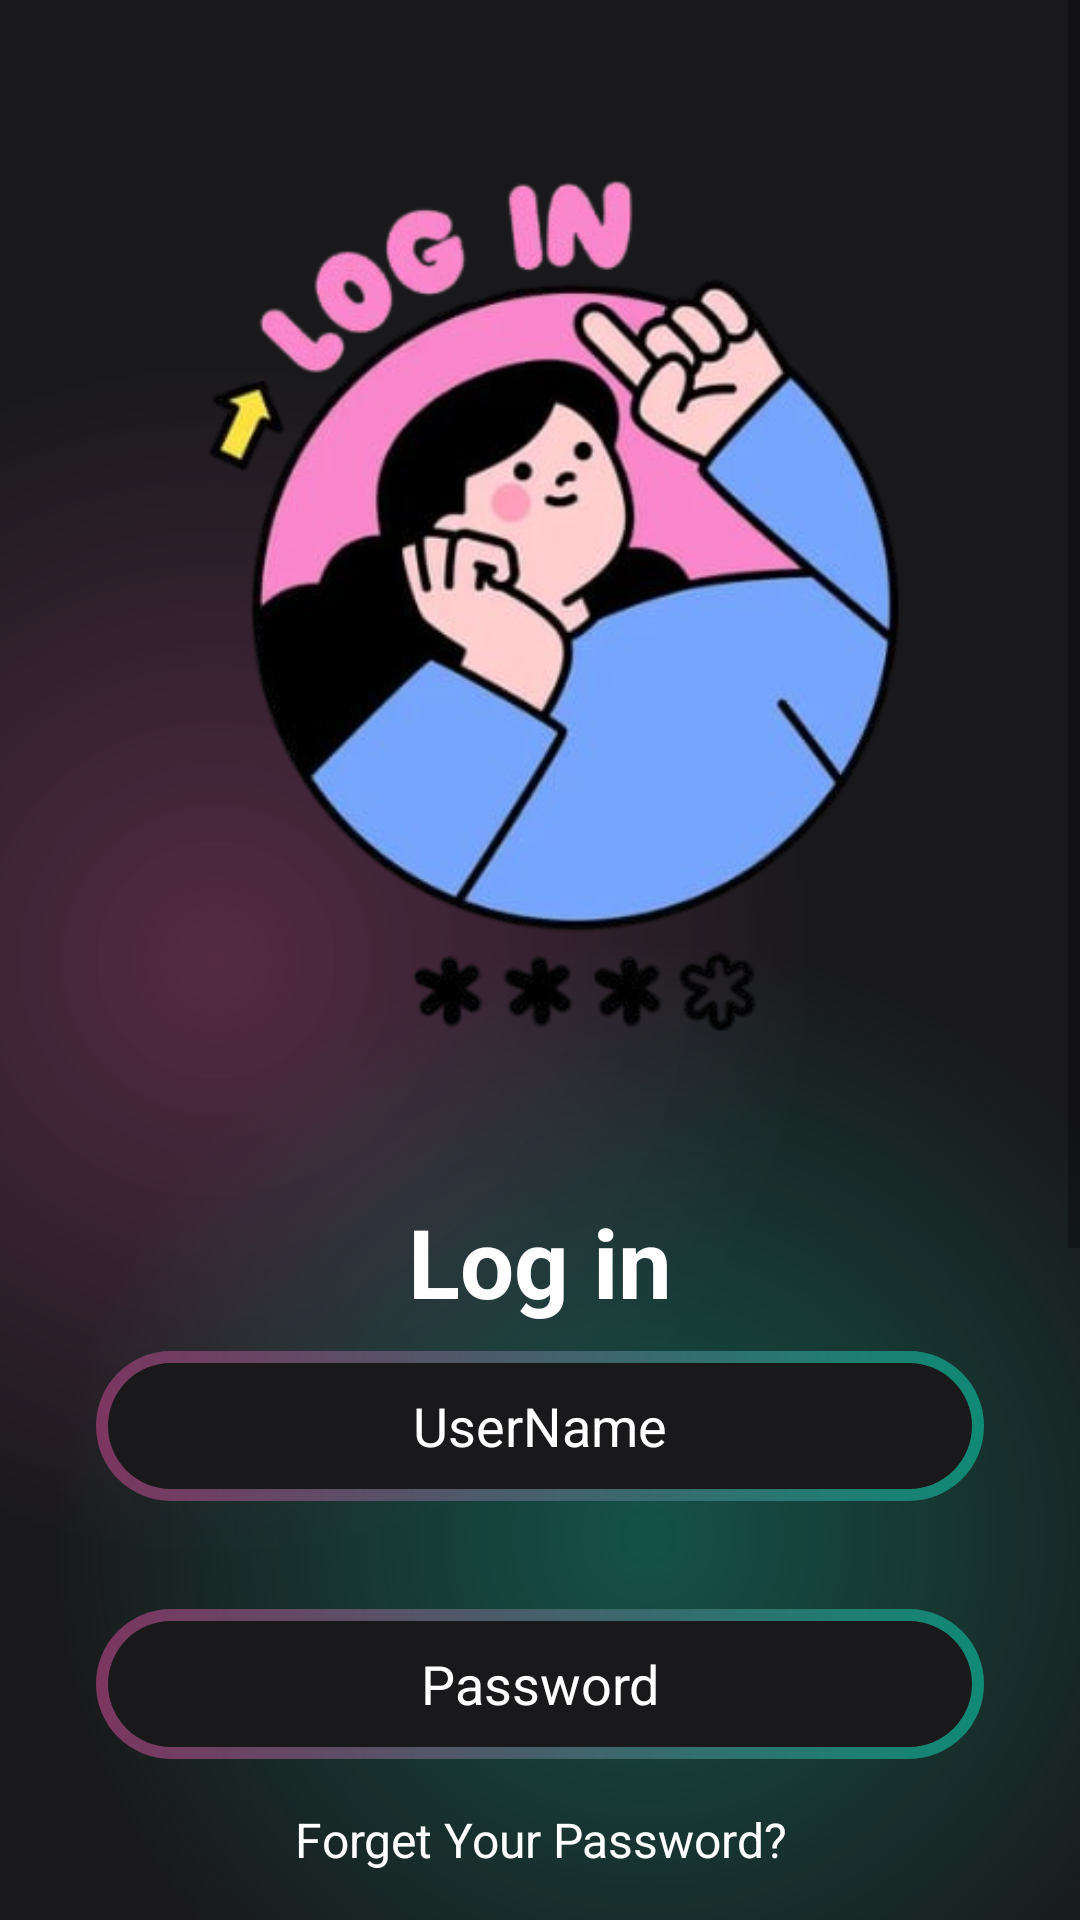

Reconstruct the res/layout file that produces this screen, plus the resources it refers to.
<!-- AndroidManifest.xml: application theme Theme.AppNUMThesis -->
<!-- res/layout/activity_login.xml -->
<?xml version="1.0" encoding="utf-8"?>
<androidx.constraintlayout.widget.ConstraintLayout xmlns:android="http://schemas.android.com/apk/res/android"
    xmlns:app="http://schemas.android.com/apk/res-auto"
    xmlns:tools="http://schemas.android.com/tools"
    android:id="@+id/main"
    android:layout_width="match_parent"
    android:layout_height="match_parent"
    android:background="@color/main_background"
    tools:context=".LoginActivity">

    <ScrollView
        android:layout_width="match_parent"
        android:layout_height="match_parent"
        android:background="@drawable/gradent_color_background"
        app:layout_constraintBottom_toBottomOf="parent"
        app:layout_constraintEnd_toEndOf="parent"
        app:layout_constraintStart_toStartOf="parent"
        app:layout_constraintTop_toTopOf="parent">

        <LinearLayout
            android:layout_width="match_parent"
            android:layout_height="wrap_content"
            android:orientation="vertical" >


            <ImageView
                android:id="@+id/imageView"
                android:layout_width="match_parent"
                android:layout_height="wrap_content"
                app:srcCompat="@drawable/login"
                android:layout_marginTop="0dp"

                />



            <TextView
                android:id="@+id/textView"
                android:layout_width="match_parent"
                android:layout_height="wrap_content"
                android:layout_marginTop="-0dp"
                android:layout_marginBottom="-120dp"
                android:text="Log in"
                android:textAlignment="center"
                android:textColor="@color/white"
                android:textSize="32dp"
                android:textStyle="bold" />

            <EditText
                android:id="@+id/editTextText"
                android:layout_width="match_parent"
                android:layout_height="50dp"
                android:layout_marginTop="128dp"
                android:layout_marginBottom="20dp"
                android:ems="10"
                android:layout_marginStart="32dp"
                android:layout_marginEnd="32dp"
                android:hint="UserName"
                android:textAlignment="center"
                android:inputType="text"
                android:textColor="@color/white"
                android:textColorHint="@color/white"
                android:background="@drawable/background_getin"/>
            <EditText
                android:id="@+id/editTextPassword"
                android:layout_width="match_parent"
                android:layout_height="50dp"
                android:layout_marginTop="16dp"
                android:layout_marginBottom="16dp"
                android:ems="10"
                android:layout_marginStart="32dp"
                android:layout_marginEnd="32dp"
                android:hint="Password"
                android:textAlignment="center"
                android:inputType="text"
                android:textColor="@color/white"
                android:textColorHint="@color/white"
                android:background="@drawable/background_getin"
                />

            <TextView
                android:id="@+id/textView5"
                android:layout_width="match_parent"
                android:layout_height="wrap_content"
                android:text="Forget Your Password?"
                android:textColor="@color/white"
                android:textAlignment="center"
                android:textSize="16dp"
                android:layout_marginBottom="100dp"

                />
            <androidx.appcompat.widget.AppCompatButton
                android:id="@+id/loginbtn"
                android:layout_width="match_parent"
                android:layout_height="50dp"
                android:layout_marginTop="-50dp"
                android:layout_marginBottom="100dp"
                android:ems="10"
                android:layout_marginStart="32dp"
                android:layout_marginEnd="32dp"
                android:text="Log in"
                android:textSize="20dp"
                android:textAlignment="center"
                android:inputType="text"
                android:backgroundTint="@color/green"
                android:textColor="@color/white"
                android:background="@drawable/background_getin"/>


            <TextView
                android:id="@+id/textView6"
                android:layout_width="match_parent"
                android:layout_height="wrap_content"
                android:text="Don't have an account?"
                android:textColor="@color/white"
                android:textAlignment="center"
                android:layout_marginTop="-80dp"
                android:textSize="16dp"
                android:layout_marginBottom="100dp"

                />

            <TextView
                android:layout_width="match_parent"
                android:layout_height="wrap_content"
                android:text="Sign Up"
                android:textColor="@color/white"
                android:textAlignment="center"
                android:layout_marginTop="-80dp"
                android:textSize="16dp"
                android:layout_marginBottom="100dp"
                android:id="@+id/register_link"
                android:textStyle="bold"
                android:layout_gravity="center_horizontal"
                android:onClick="onRegisterNowClicked" />                />



        </LinearLayout>
    </ScrollView>
</androidx.constraintlayout.widget.ConstraintLayout>
<!-- resources referenced by this layout -->
<resources>
  <color name="green">#34e3c4</color>
  <color name="main_background">#19191b</color>
  <color name="white">#FFFFFFFF</color>
  <!-- drawable background_getin (drawable) -->
  <?xml version="1.0" encoding="utf-8"?>
  <layer-list xmlns:android="http://schemas.android.com/apk/res/android">
      <item>
          <shape android:shape="rectangle">
              <corners android:radius="50dp"/>
              <gradient
                  android:angle="360"
                  android:endColor="#0f8a75"
                  android:startColor="#7c3660"
                  android:type="linear"/>
              <size
                  android:height="24dp"
                  android:width="24dp"/>
          </shape>
  
      </item>
      <item
          android:top="4dp"
          android:bottom="4dp"
          android:left="4dp"
          android:right="4dp">
          <shape android:shape="rectangle">
              <corners android:radius="50dp"/>
                  <solid android:color="#19191b"/>
          </shape>
      </item>
  
  </layer-list>
  <!-- drawable gradent_color_background (drawable) -->
  <?xml version="1.0" encoding="utf-8"?>
  <layer-list xmlns:android="http://schemas.android.com/apk/res/android">
  <item>
      <shape>
          <gradient android:startColor="#997c3660"
              android:centerColor="#19191b"
              android:endColor="#19191b"
              android:type="radial"
              android:gradientRadius="110%p"
              android:centerX="0.2"
              />
      </shape>
  </item>
      <item>
          <shape>
              <gradient android:startColor="#800f8a75"
                  android:centerColor="@android:color/transparent"
              android:endColor="@android:color/transparent"
              android:type="radial"
              android:gradientRadius="110%p"
              android:centerX="0.6"
              android:centerY="0.8"/>
          </shape>
      </item>
  </layer-list>
  <!-- drawable login: png bitmap (drawable, 140833 bytes) -->
  <style name="Theme.AppNUMThesis" parent="Base.Theme.AppNUMThesis" />
  <style name="Base.Theme.AppNUMThesis" parent="Theme.MaterialComponents.DayNight.NoActionBar">
          
          
      </style>
</resources>
